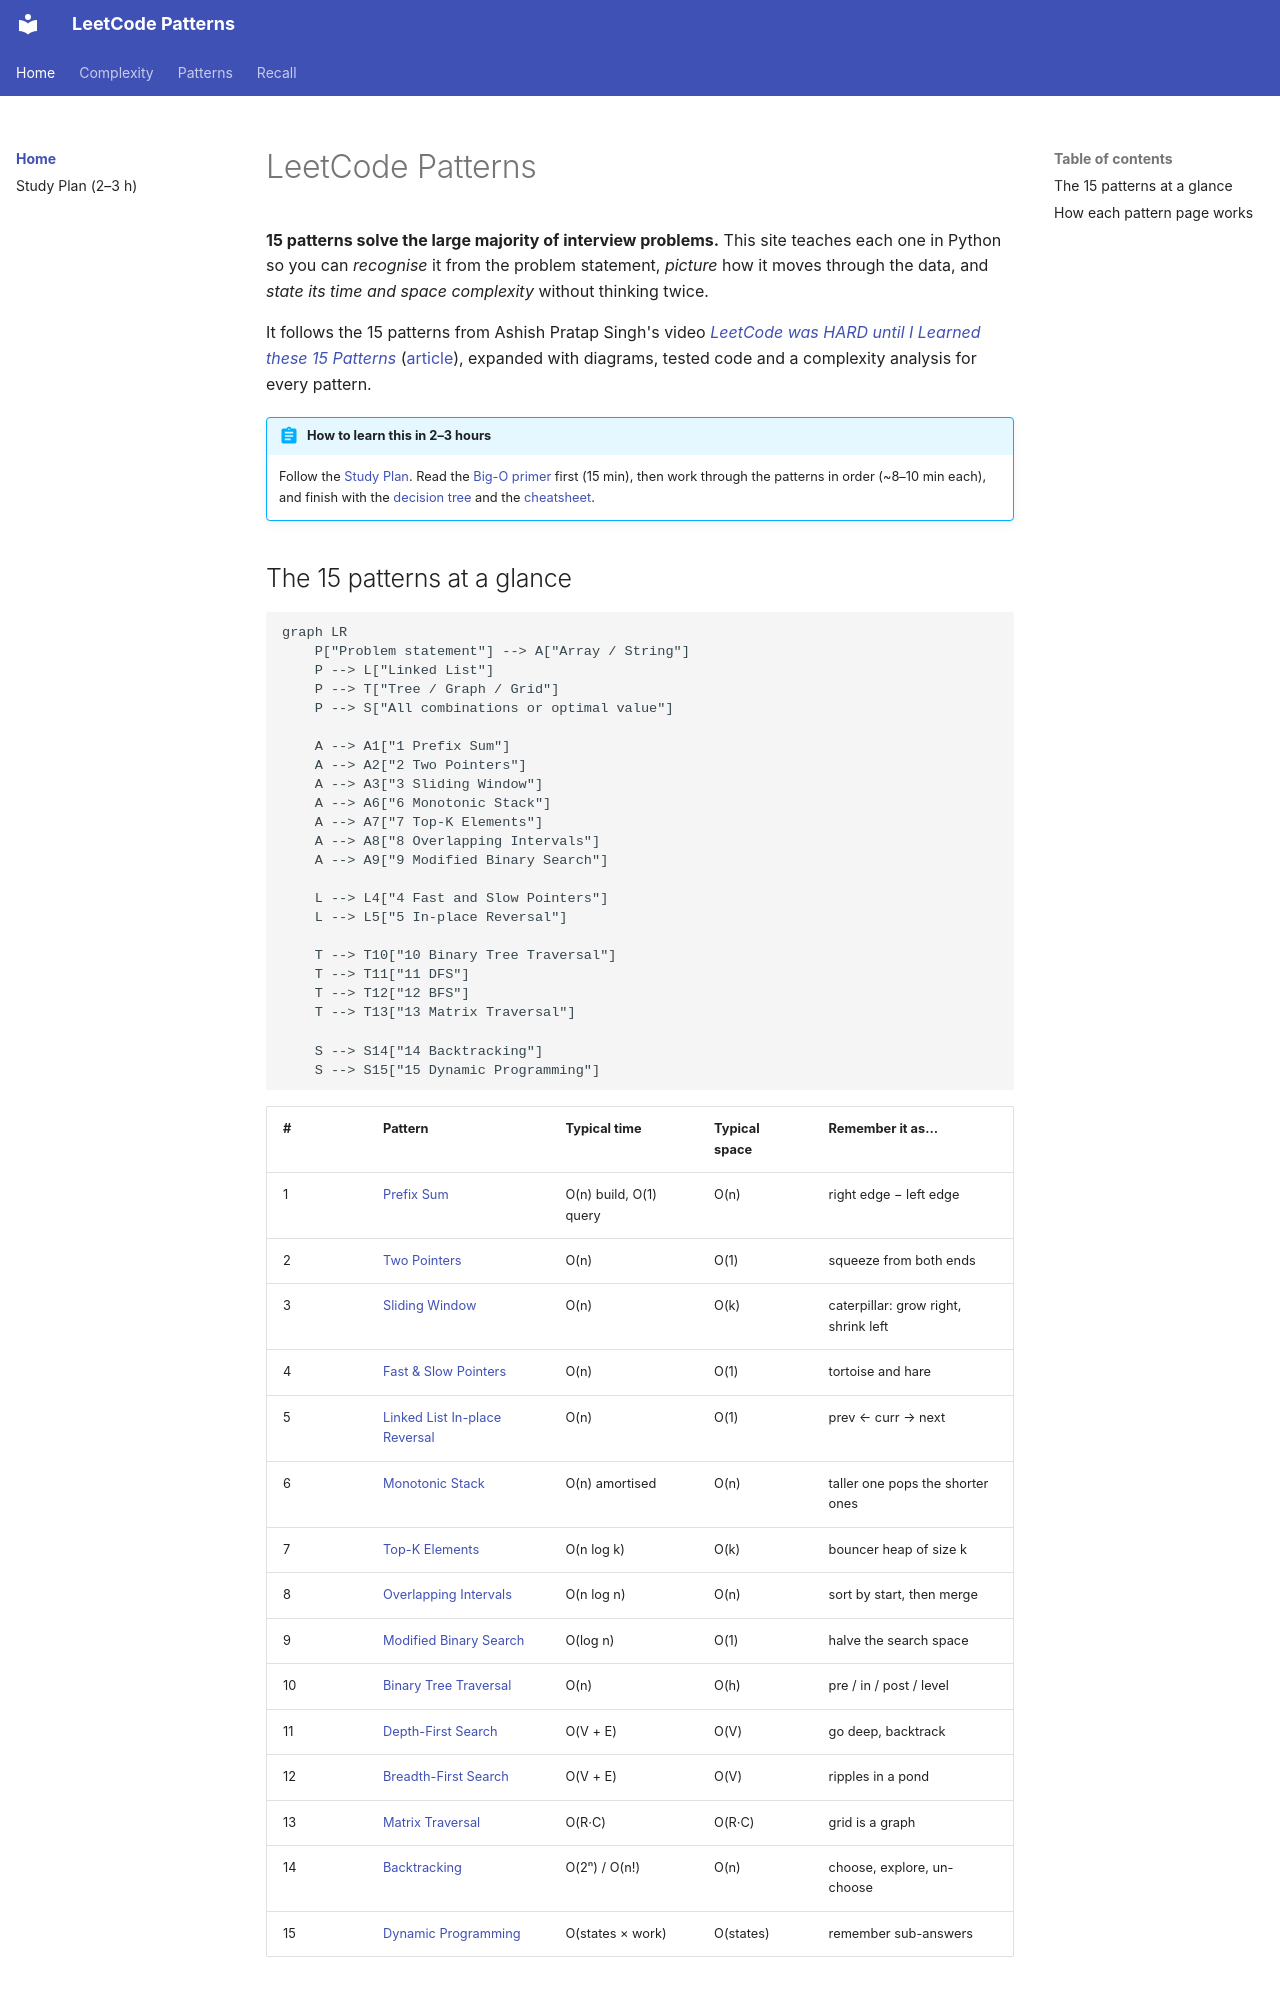

repository: fwornle/leet · page: index.html · generator: mkdocs

# LeetCode Patterns

**15 patterns solve the large majority of interview problems.** This site teaches each one in Python so you can *recognise* it from the problem statement, *picture* how it moves through the data, and *state its time and space complexity* without thinking twice.

It follows the 15 patterns from Ashish Pratap Singh's video
[*LeetCode was HARD until I Learned these 15 Patterns*](https://www.youtube.com/watch?v=DjYZk8nrXVY)
([article](https://blog.algomaster.io/p/15-leetcode-patterns)), expanded with diagrams, tested code and a complexity analysis for every pattern.

!!! abstract "How to learn this in 2–3 hours"
    Follow the [Study Plan](study-plan.md). Read the [Big-O primer](complexity/big-o-primer.md) first (15 min), then work through the patterns in order (~8–10 min each), and finish with the [decision tree](which-pattern.md) and the [cheatsheet](cheatsheet.md).
